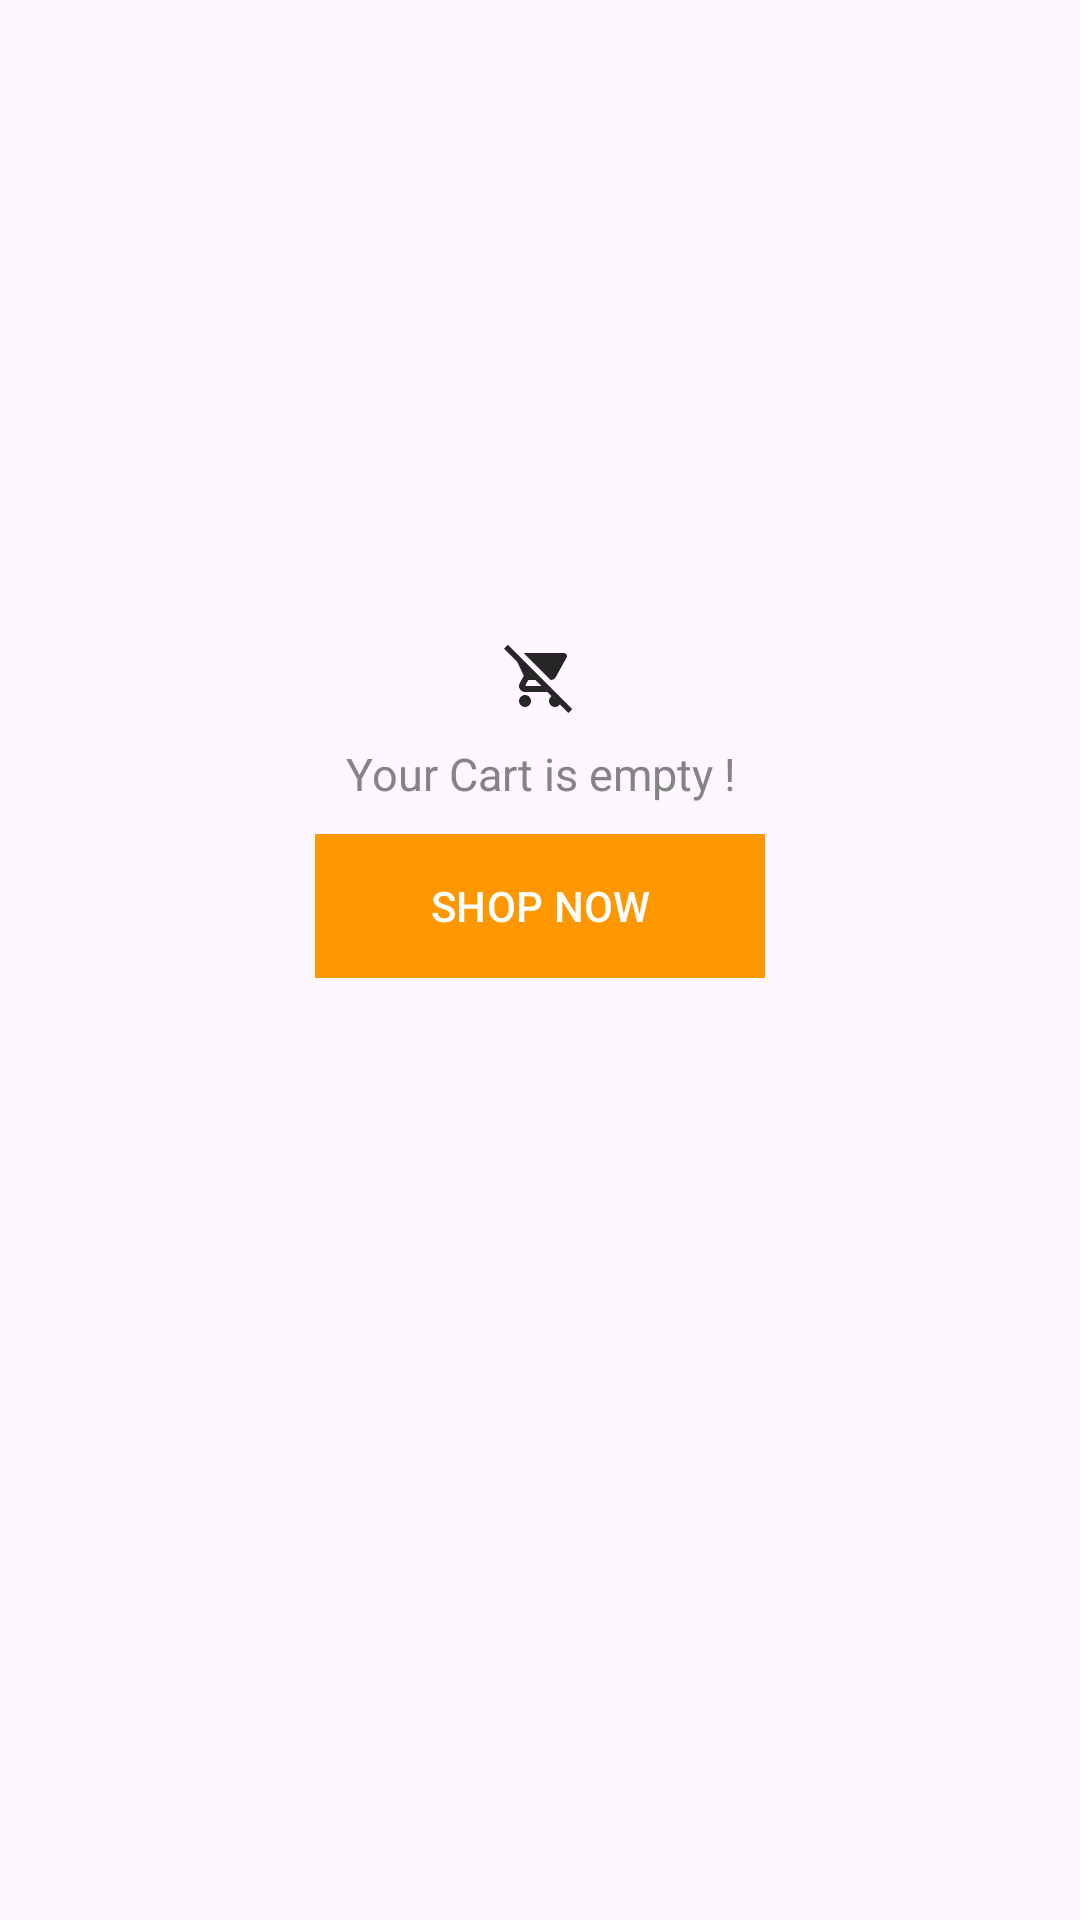

Here is an Android app screen rendered from its layout file. Give the layout XML and the strings, colors and styles it references.
<!-- AndroidManifest.xml: application theme Theme.PRM392_FinalEcommerce -->
<!-- res/layout/empty_message_layout_actionlayout.xml -->
<?xml version="1.0" encoding="utf-8"?>
<LinearLayout xmlns:android="http://schemas.android.com/apk/res/android"
    android:layout_width="match_parent"
    android:layout_height="match_parent"
    android:layout_gravity="center"
    android:gravity="center"
    android:orientation="vertical"
    >

    <ImageView
        android:id="@+id/ivEmptyStates"
        android:layout_width="wrap_content"
        android:layout_height="wrap_content"
        android:layout_marginBottom="10sp"
        android:src="@drawable/baseline_remove_shopping_cart_24"
        />

    <TextView
        android:id="@+id/tvInfo"
        android:layout_width="wrap_content"
        android:layout_height="wrap_content"
        android:layout_marginLeft="20dp"
        android:layout_marginRight="20dp"
        android:gravity="center"
        android:text="Your Cart is empty !"
        android:textColor="#848484"
        android:textSize="15sp" />

    <Button
        android:id="@+id/bAddNew"
        android:layout_width="150dp"
        android:layout_height="wrap_content"
        android:layout_marginBottom="100dp"
        android:layout_marginTop="10sp"
        android:background="@color/colorPrimary"
        android:text="SHOP NOW"
        android:textColor="@color/white" />
</LinearLayout>
<!-- resources referenced by this layout -->
<resources>
  <color name="colorPrimary">#E91E63</color>
  <color name="white">#ffffff</color>
  <!-- drawable baseline_remove_shopping_cart_24 (drawable) -->
  <vector android:alpha="0.85" android:height="24dp"
      android:tint="#000000" android:viewportHeight="24"
      android:viewportWidth="24" android:width="24dp" xmlns:android="http://schemas.android.com/apk/res/android">
      <path android:fillColor="@android:color/white" android:pathData="M22.73,22.73L2.77,2.77 2,2l-0.73,-0.73L0,2.54l4.39,4.39 2.21,4.66 -1.35,2.45c-0.16,0.28 -0.25,0.61 -0.25,0.96 0,1.1 0.9,2 2,2h7.46l1.38,1.38c-0.5,0.36 -0.83,0.95 -0.83,1.62 0,1.1 0.89,2 1.99,2 0.67,0 1.26,-0.33 1.62,-0.84L21.46,24l1.27,-1.27zM7.42,15c-0.14,0 -0.25,-0.11 -0.25,-0.25l0.03,-0.12 0.9,-1.63h2.36l2,2L7.42,15zM15.55,13c0.75,0 1.41,-0.41 1.75,-1.03l3.58,-6.49c0.08,-0.14 0.12,-0.31 0.12,-0.48 0,-0.55 -0.45,-1 -1,-1L6.54,4l9.01,9zM7,18c-1.1,0 -1.99,0.9 -1.99,2S5.9,22 7,22s2,-0.9 2,-2 -0.9,-2 -2,-2z"/>
  </vector>
  <style name="Theme.PRM392_FinalEcommerce" parent="Base.Theme.PRM392_FinalEcommerce" />
  <style name="Base.Theme.PRM392_FinalEcommerce" parent="Theme.Material3.DayNight.NoActionBar">
          
          
          <item name="colorPrimary">@color/orange</item>
          <item name="colorPrimaryVariant">@color/orange</item>
          <item name="colorOnPrimary">@color/white</item>
  
          <item name="colorSecondary">@color/teal_200</item>
          <item name="colorSecondaryVariant">@color/teal_700</item>
          <item name="colorOnSecondary">@color/black</item>
  
          <item name="android:statusBarColor" tools:targetApi="l">?attr/colorPrimaryVariant</item>
  
      </style>
  <color name="orange">#FF9800</color>
  <color name="teal_200">#FF03DAC5</color>
  <color name="teal_700">#FF018786</color>
  <color name="black">#000</color>
</resources>
